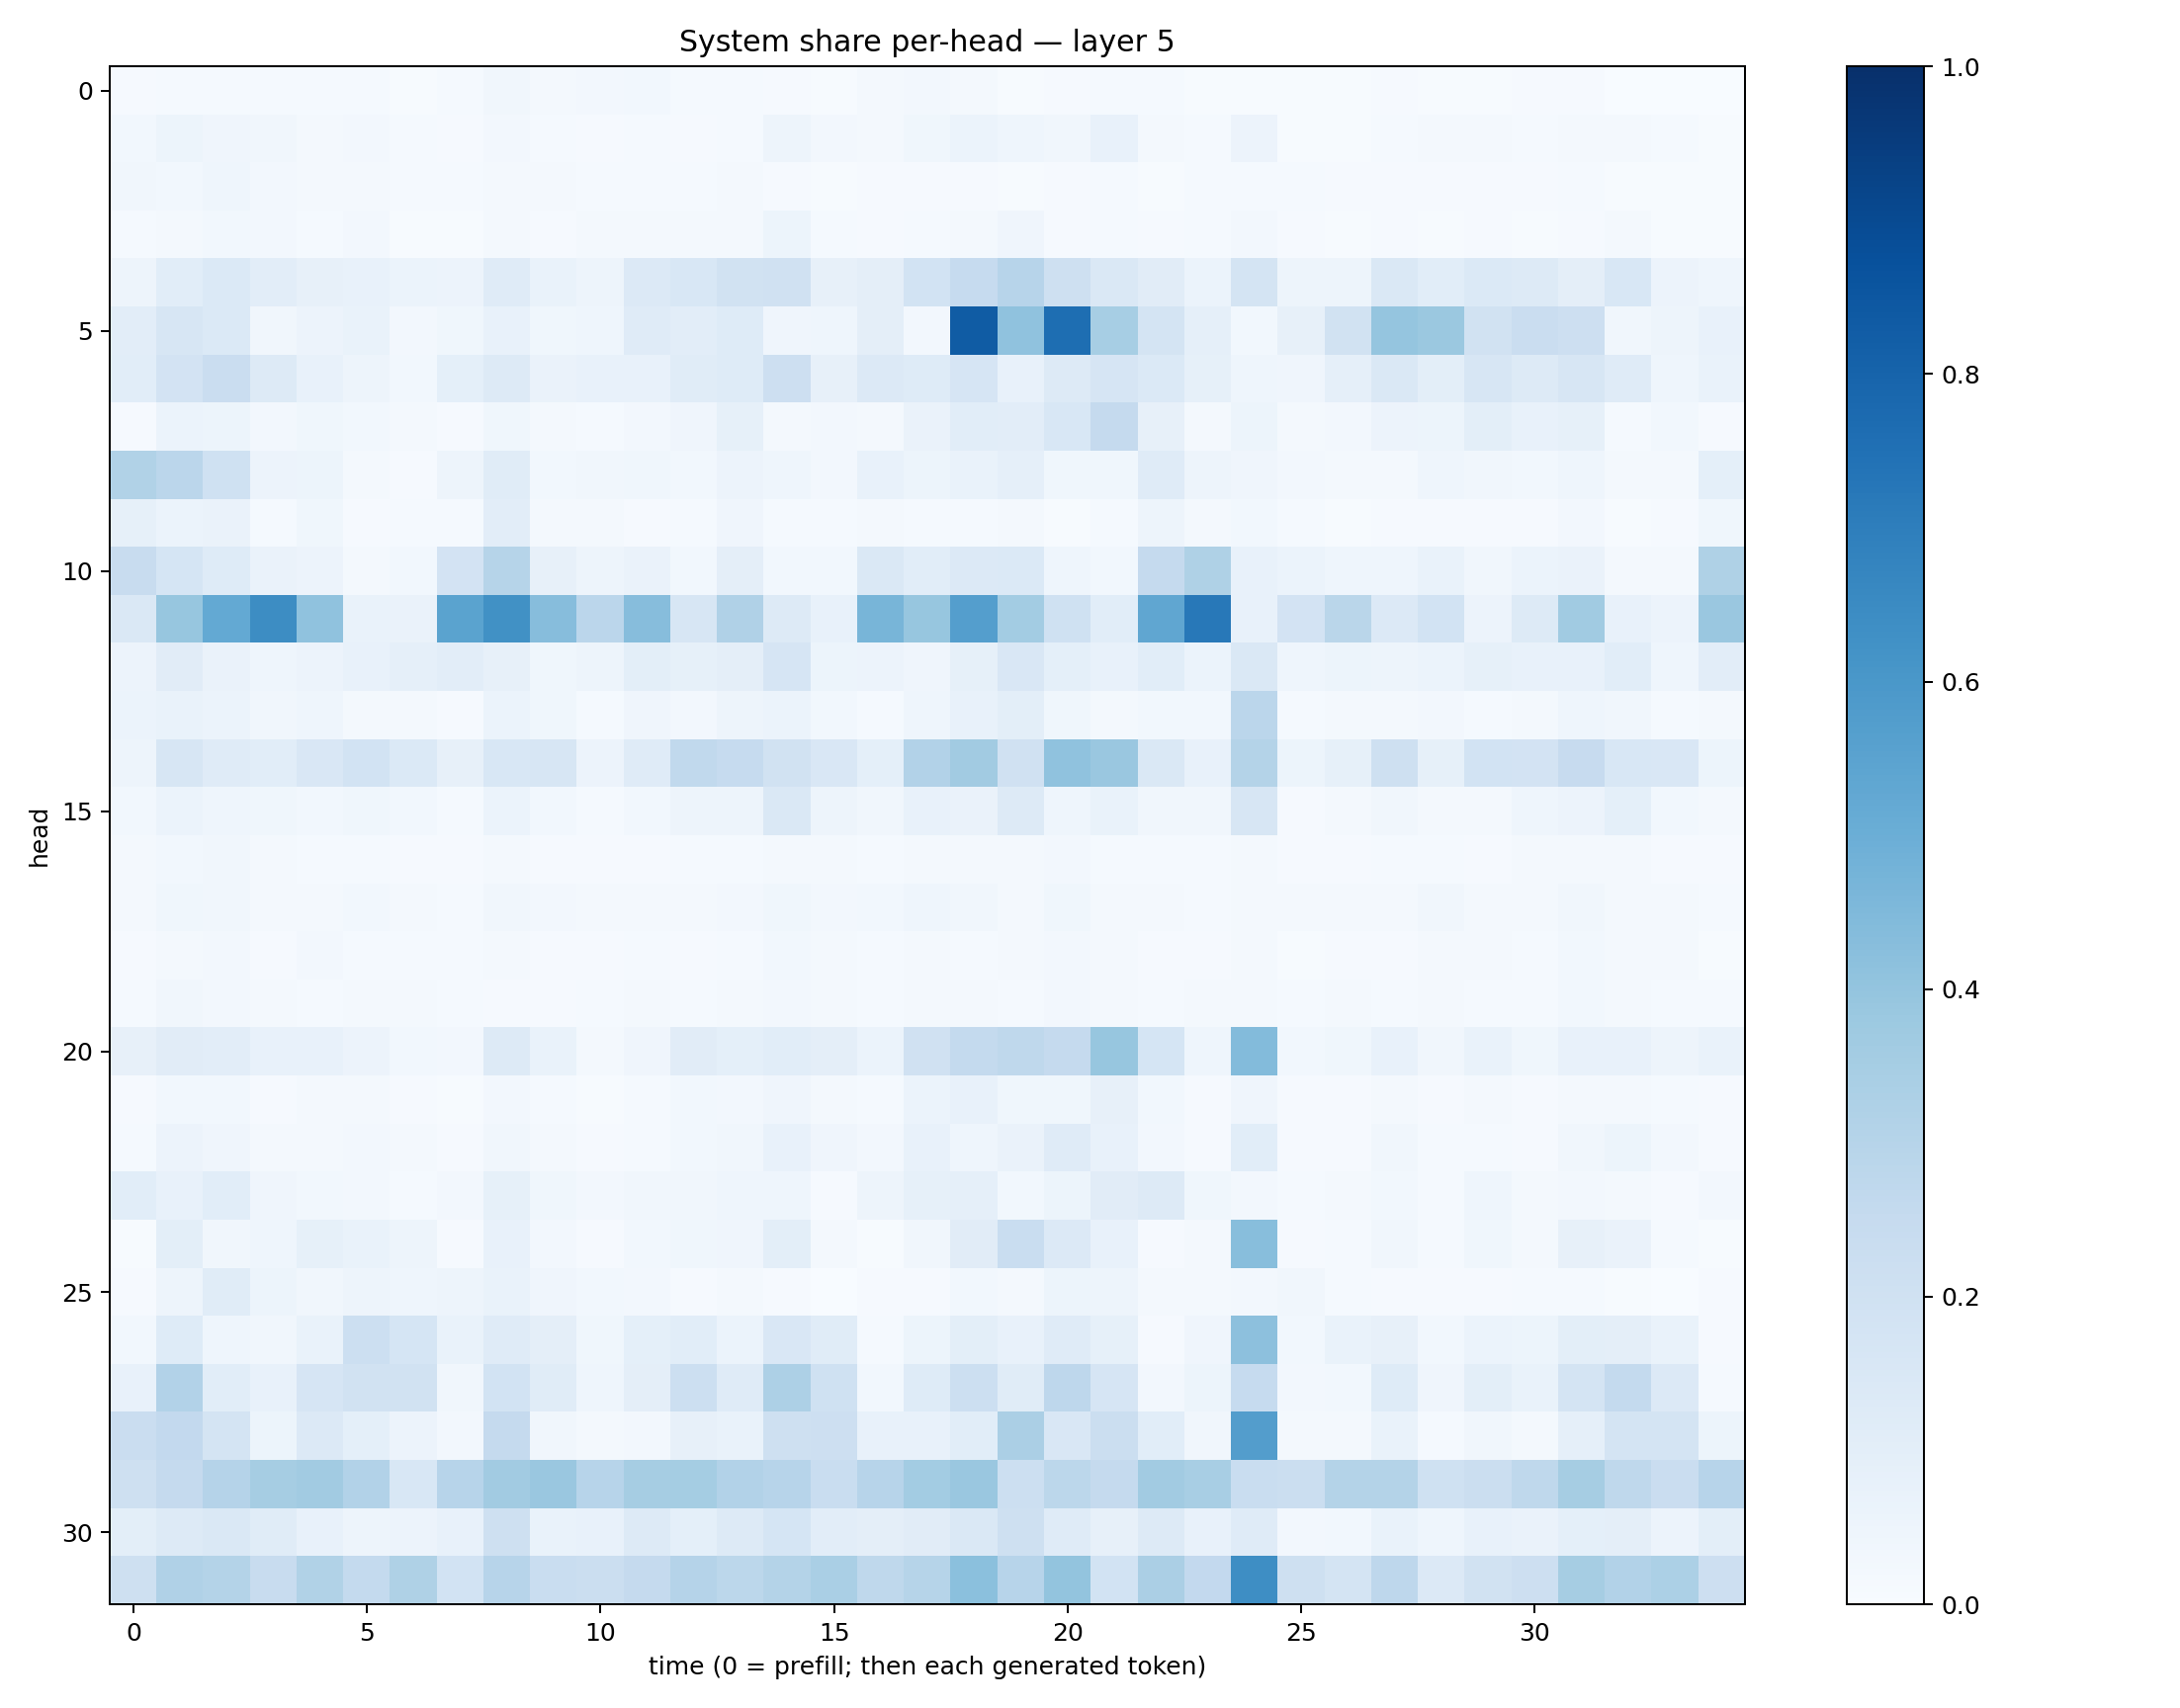

The data file committed next to this chart (first rows):
0.00981084, 0.012254016, 0.014044548, 0.014718755, 0.013574772, 0.012804399, 0.006196131, 0.013488968, 0.034374572, 0.020807475, 0.025965007, 0.02910431, 0.013619992, 0.013809246, 0.010081524, 0.0070095984, 0.020036548, 0.027170477, 0.017428225, 0.0055320896, 0.010039461, 0.013108925, 0.014691949, 0.0069955504
0.02954, 0.051, 0.04268, 0.03207, 0.01864, 0.02635, 0.0148, 0.00947, 0.02681, 0.01174, 0.00999, 0.01524, 0.01129, 0.01286, 0.04941, 0.02639, 0.01606, 0.03813, 0.06063, 0.04341, 0.03302, 0.07457, 0.01699, 0.01334
0.03277, 0.02885, 0.04487, 0.02601, 0.02039, 0.0166, 0.01272, 0.01215, 0.0211, 0.01639, 0.0128, 0.01236, 0.01294, 0.01736, 0.01161, 0.007179, 0.009643, 0.01078, 0.0106, 0.007427, 0.01161, 0.01448, 0.007191, 0.01316
0.0138, 0.02166, 0.02924, 0.02408, 0.01524, 0.02444, 0.00649, 0.005762, 0.02219, 0.01138, 0.017, 0.01909, 0.02009, 0.01998, 0.05253, 0.01353, 0.008276, 0.01374, 0.0171, 0.0427, 0.009392, 0.01554, 0.01172, 0.0136
0.04964, 0.1075, 0.1387, 0.1036, 0.07843, 0.07394, 0.05983, 0.05794, 0.1198, 0.07005, 0.04839, 0.1334, 0.1556, 0.1927, 0.1991, 0.07972, 0.09505, 0.1856, 0.2481, 0.2938, 0.2085, 0.1465, 0.1124, 0.06006
0.1027, 0.1584, 0.1389, 0.03164, 0.05586, 0.06794, 0.02672, 0.03661, 0.07338, 0.03733, 0.04684, 0.1187, 0.1017, 0.1242, 0.03944, 0.04461, 0.09406, 0.02641, 0.8298, 0.4095, 0.7615, 0.3476, 0.1732, 0.08623
0.1087, 0.1821, 0.2293, 0.1283, 0.07779, 0.05021, 0.03052, 0.09236, 0.1307, 0.06255, 0.07517, 0.07051, 0.1161, 0.123, 0.2127, 0.07886, 0.1347, 0.1241, 0.1663, 0.07812, 0.1259, 0.1652, 0.1375, 0.0852
0.009026, 0.06237, 0.05187, 0.02688, 0.03625, 0.02771, 0.01741, 0.008806, 0.03762, 0.01986, 0.01541, 0.02629, 0.0417, 0.08403, 0.02034, 0.026, 0.02199, 0.06259, 0.1057, 0.1045, 0.1528, 0.2509, 0.0795, 0.0212
0.3138, 0.2845, 0.2017, 0.05644, 0.05451, 0.01632, 0.01044, 0.05013, 0.1168, 0.02987, 0.03137, 0.03881, 0.028, 0.05613, 0.04397, 0.02517, 0.07407, 0.05441, 0.06833, 0.08747, 0.03696, 0.03834, 0.1203, 0.04926
0.08495, 0.05927, 0.06411, 0.01511, 0.03608, 0.009271, 0.01402, 0.01231, 0.1039, 0.01735, 0.01849, 0.009533, 0.01216, 0.04024, 0.01373, 0.01311, 0.02067, 0.01364, 0.01228, 0.0203, 0.007747, 0.01187, 0.04733, 0.01985
0.2419, 0.1681, 0.1218, 0.06607, 0.05584, 0.01756, 0.02802, 0.1832, 0.2981, 0.08074, 0.04856, 0.06528, 0.02759, 0.09735, 0.03113, 0.02748, 0.1416, 0.1082, 0.1367, 0.1375, 0.04524, 0.02984, 0.253, 0.323
0.1415, 0.3941, 0.5222, 0.6415, 0.4084, 0.06863, 0.06519, 0.5483, 0.6282, 0.4321, 0.2817, 0.4302, 0.1637, 0.3182, 0.129, 0.07512, 0.468, 0.3911, 0.5673, 0.3587, 0.2029, 0.1062, 0.5344, 0.7198
0.05555, 0.1102, 0.06322, 0.04546, 0.05536, 0.07557, 0.08781, 0.1048, 0.0789, 0.03577, 0.04723, 0.09818, 0.08566, 0.09546, 0.1677, 0.05225, 0.05672, 0.04018, 0.08517, 0.1512, 0.09038, 0.07188, 0.1064, 0.05922
0.06028, 0.07021, 0.0617, 0.03175, 0.04638, 0.02088, 0.01793, 0.01138, 0.06211, 0.03667, 0.01402, 0.04016, 0.02417, 0.04929, 0.06135, 0.02792, 0.01427, 0.04603, 0.07203, 0.1015, 0.0352, 0.01859, 0.02828, 0.02803
0.04757, 0.157, 0.1208, 0.1089, 0.1521, 0.1845, 0.1375, 0.08119, 0.155, 0.1589, 0.05643, 0.1206, 0.2656, 0.2487, 0.1883, 0.1518, 0.09352, 0.3123, 0.36, 0.1989, 0.4094, 0.3866, 0.1417, 0.07233
0.03118, 0.06002, 0.04398, 0.03699, 0.03087, 0.03812, 0.02806, 0.01245, 0.06071, 0.02874, 0.01344, 0.02801, 0.04999, 0.04831, 0.1462, 0.04947, 0.03404, 0.07195, 0.06588, 0.1313, 0.04665, 0.06872, 0.03377, 0.0324
0.02266, 0.03049, 0.03282, 0.01651, 0.01213, 0.01301, 0.01109, 0.01044, 0.01813, 0.008707, 0.009883, 0.01065, 0.01179, 0.01296, 0.02306, 0.01937, 0.01499, 0.01936, 0.01725, 0.01844, 0.02344, 0.01315, 0.01535, 0.01264
0.0182, 0.03745, 0.03348, 0.02315, 0.02024, 0.02735, 0.01964, 0.01315, 0.03465, 0.02563, 0.02023, 0.02125, 0.01757, 0.026, 0.03618, 0.02711, 0.03118, 0.04439, 0.03148, 0.02084, 0.03556, 0.02035, 0.01572, 0.01441
0.0117, 0.02314, 0.02646, 0.01141, 0.02454, 0.01238, 0.01296, 0.0122, 0.02049, 0.009508, 0.009027, 0.01194, 0.01117, 0.01358, 0.02933, 0.02193, 0.01413, 0.02063, 0.01527, 0.01651, 0.02594, 0.01636, 0.008936, 0.01164
0.01357, 0.03149, 0.02517, 0.01587, 0.01334, 0.01586, 0.01583, 0.01357, 0.01164, 0.008447, 0.01324, 0.01635, 0.01377, 0.02296, 0.0248, 0.0229, 0.01331, 0.02094, 0.0225, 0.01494, 0.0254, 0.01899, 0.01347, 0.01636
0.08166, 0.1122, 0.1018, 0.0707, 0.07337, 0.05727, 0.03094, 0.02469, 0.1304, 0.06777, 0.0159, 0.0396, 0.112, 0.09354, 0.1063, 0.09732, 0.06052, 0.1959, 0.2546, 0.273, 0.2509, 0.3941, 0.1692, 0.04491
0.0103, 0.02877, 0.02872, 0.01023, 0.02007, 0.01776, 0.01125, 0.006236, 0.02604, 0.01427, 0.007431, 0.01258, 0.02886, 0.02502, 0.04186, 0.02262, 0.0142, 0.0624, 0.07252, 0.03772, 0.03665, 0.08188, 0.02871, 0.009962
0.01415, 0.05534, 0.04123, 0.01905, 0.02096, 0.02461, 0.02249, 0.008549, 0.0331, 0.01714, 0.008828, 0.01545, 0.03108, 0.03283, 0.07427, 0.04236, 0.02372, 0.07064, 0.04455, 0.06529, 0.1205, 0.07181, 0.02416, 0.008928
0.1073, 0.07604, 0.1064, 0.04163, 0.03096, 0.02455, 0.01459, 0.0264, 0.08499, 0.03747, 0.02504, 0.03385, 0.0321, 0.04593, 0.04504, 0.01093, 0.04698, 0.0832, 0.08664, 0.03123, 0.05166, 0.1117, 0.1299, 0.03768
0.007136, 0.1005, 0.03455, 0.04534, 0.08541, 0.06939, 0.04844, 0.008584, 0.07238, 0.02484, 0.01157, 0.0291, 0.03839, 0.04094, 0.1009, 0.01904, 0.006072, 0.03171, 0.1102, 0.2343, 0.1343, 0.07542, 0.009947, 0.02258
0.008546, 0.04827, 0.1165, 0.05321, 0.03142, 0.0484, 0.04367, 0.05077, 0.06652, 0.03917, 0.02835, 0.02411, 0.008425, 0.01774, 0.01063, 0.00349, 0.008864, 0.008247, 0.02787, 0.02334, 0.05452, 0.05024, 0.02157, 0.02307
0.02762, 0.1249, 0.04492, 0.03422, 0.06729, 0.2157, 0.1689, 0.06984, 0.1181, 0.09574, 0.03571, 0.09357, 0.1079, 0.06159, 0.1485, 0.117, 0.01362, 0.05095, 0.09801, 0.07078, 0.1191, 0.08534, 0.008697, 0.04014
0.07428, 0.3105, 0.1083, 0.07774, 0.1677, 0.1888, 0.1897, 0.03317, 0.1871, 0.1161, 0.0454, 0.09403, 0.217, 0.1193, 0.3244, 0.2002, 0.0285, 0.1229, 0.2174, 0.1168, 0.2736, 0.1652, 0.02457, 0.05157
0.2273, 0.2613, 0.173, 0.05188, 0.1329, 0.09242, 0.05662, 0.02491, 0.2512, 0.03198, 0.02233, 0.02639, 0.08023, 0.06935, 0.2036, 0.2129, 0.07475, 0.07657, 0.1069, 0.3325, 0.1504, 0.2232, 0.1056, 0.03377
0.2068, 0.2517, 0.3035, 0.3515, 0.3612, 0.3087, 0.154, 0.2939, 0.3616, 0.3857, 0.2966, 0.3482, 0.3551, 0.3091, 0.2953, 0.2324, 0.2959, 0.3587, 0.3863, 0.2176, 0.2806, 0.2503, 0.3602, 0.3424
0.1007, 0.1309, 0.1421, 0.1143, 0.07589, 0.05031, 0.05591, 0.07186, 0.2083, 0.06985, 0.07165, 0.1274, 0.09191, 0.131, 0.1686, 0.1022, 0.09648, 0.1121, 0.141, 0.2103, 0.1196, 0.08124, 0.132, 0.07487
0.2043, 0.317, 0.3077, 0.2358, 0.3145, 0.2565, 0.3216, 0.1866, 0.2953, 0.2323, 0.2213, 0.2528, 0.3045, 0.2787, 0.3085, 0.3367, 0.2725, 0.3006, 0.4196, 0.2966, 0.4012, 0.1869, 0.3355, 0.2617
